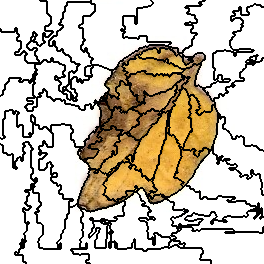

The table this chart was drawn from, first rows:
3, 3, 3, 3, 3, 3, 3, 3, 3, 3, 3, 3, 3, 3, 3, 3, 3, 3, 3, 3, 3, 3, 3, 3
3, 3, 3, 3, 3, 3, 3, 3, 3, 3, 3, 3, 3, 3, 3, 3, 3, 3, 3, 3, 3, 3, 3, 3
3, 3, 3, 3, 3, 3, 3, 3, 3, 3, 3, 3, 3, 3, 3, 3, 3, 3, 3, 3, 3, 3, 3, 3
3, 3, 3, 3, 3, 3, 3, 3, 3, 3, 3, 3, 3, 3, 3, 3, 3, 3, 3, 3, 3, 3, 3, 3
3, 3, 3, 3, 3, 3, 3, 3, 3, 3, 3, 3, 3, 3, 3, 3, 3, 3, 3, 3, 3, 3, 3, 3
3, 3, 3, 3, 3, 3, 3, 3, 3, 3, 3, 3, 3, 3, 3, 3, 3, 3, 3, 3, 3, 3, 3, 3
3, 3, 3, 3, 3, 3, 3, 3, 3, 3, 3, 3, 3, 3, 3, 3, 3, 3, 3, 3, 3, 3, 3, 3
3, 3, 3, 3, 3, 3, 3, 3, 3, 3, 3, 3, 3, 3, 3, 3, 3, 3, 3, 3, 3, 3, 3, 3
3, 3, 3, 3, 3, 3, 3, 3, 3, 3, 3, 3, 3, 3, 3, 3, 3, 3, 3, 3, 3, 3, 3, 3
3, 3, 3, 3, 3, 3, 3, 3, 3, 3, 3, 3, 3, 3, 3, 3, 3, 3, 3, 3, 3, 3, 3, 3
3, 3, 3, 3, 3, 3, 3, 3, 3, 3, 3, 3, 3, 3, 3, 3, 3, 3, 3, 3, 3, 3, 3, 3
3, 3, 3, 3, 3, 3, 3, 3, 3, 3, 3, 3, 3, 3, 3, 3, 3, 3, 3, 3, 3, 3, 3, 3
3, 3, 3, 3, 3, 3, 3, 3, 3, 3, 3, 3, 3, 3, 3, 3, 3, 3, 3, 3, 3, 3, 3, 3
3, 3, 3, 3, 3, 3, 3, 3, 3, 3, 3, 3, 3, 3, 3, 3, 3, 3, 3, 3, 3, 3, 3, 3
3, 3, 3, 3, 3, 3, 3, 3, 3, 3, 3, 3, 3, 3, 3, 3, 3, 3, 3, 3, 3, 3, 3, 3
3, 3, 3, 3, 3, 3, 3, 3, 3, 3, 3, 3, 3, 3, 3, 3, 3, 3, 3, 3, 3, 3, 3, 3
3, 3, 3, 3, 3, 3, 3, 3, 3, 3, 3, 3, 3, 3, 3, 3, 3, 3, 3, 3, 3, 3, 3, 3
3, 3, 3, 3, 3, 3, 3, 3, 3, 3, 3, 3, 3, 3, 3, 3, 3, 3, 3, 3, 3, 3, 3, 3
3, 3, 3, 3, 3, 3, 3, 3, 3, 3, 3, 3, 3, 3, 3, 3, 3, 3, 3, 3, 3, 3, 3, 3
3, 3, 3, 3, 3, 3, 3, 3, 3, 3, 3, 3, 3, 3, 3, 3, 3, 3, 3, 3, 3, 3, 3, 3
3, 3, 3, 3, 3, 3, 3, 3, 3, 3, 3, 3, 3, 3, 3, 3, 3, 3, 3, 3, 3, 3, 3, 3
3, 3, 3, 3, 3, 3, 3, 3, 3, 3, 3, 3, 3, 3, 3, 3, 3, 3, 3, 3, 3, 3, 3, 3
3, 3, 3, 3, 3, 3, 3, 3, 3, 3, 3, 3, 3, 3, 3, 3, 3, 3, 3, 3, 3, 3, 3, 3
3, 3, 3, 3, 3, 3, 3, 3, 3, 3, 3, 3, 3, 3, 3, 3, 3, 3, 3, 3, 3, 3, 3, 3
3, 3, 3, 3, 3, 3, 3, 3, 3, 3, 3, 3, 3, 3, 3, 3, 3, 3, 3, 3, 3, 3, 3, 3
3, 3, 3, 3, 3, 3, 3, 3, 3, 3, 3, 3, 3, 3, 3, 3, 3, 3, 3, 3, 3, 3, 3, 3
3, 3, 3, 3, 3, 3, 3, 3, 3, 3, 3, 3, 3, 3, 3, 3, 3, 3, 3, 3, 3, 3, 3, 3
3, 3, 3, 3, 3, 3, 3, 3, 3, 3, 3, 3, 3, 3, 3, 3, 3, 3, 3, 3, 3, 3, 3, 3
3, 3, 3, 3, 3, 3, 3, 3, 3, 3, 3, 3, 3, 3, 3, 15, 15, 3, 3, 3, 3, 3, 3, 3
15, 3, 3, 3, 3, 3, 3, 3, 3, 3, 3, 3, 3, 3, 3, 15, 15, 3, 3, 3, 3, 3, 3, 3
15, 3, 3, 3, 3, 3, 3, 3, 3, 3, 3, 3, 3, 3, 3, 15, 15, 3, 3, 3, 3, 3, 3, 3
15, 3, 3, 3, 3, 3, 3, 3, 3, 3, 3, 3, 3, 3, 3, 15, 15, 3, 3, 3, 3, 3, 3, 3
15, 15, 15, 15, 15, 15, 15, 15, 15, 15, 15, 15, 15, 15, 15, 15, 15, 3, 3, 3, 3, 3, 3, 3
15, 15, 15, 15, 15, 15, 15, 15, 15, 15, 15, 15, 15, 15, 15, 15, 15, 3, 3, 3, 3, 3, 3, 3
15, 15, 15, 15, 15, 15, 15, 15, 15, 15, 15, 15, 15, 15, 15, 15, 15, 15, 15, 3, 3, 3, 3, 3
15, 15, 15, 15, 15, 15, 15, 15, 15, 15, 15, 15, 15, 15, 15, 15, 15, 15, 15, 3, 3, 3, 3, 3
15, 15, 15, 15, 15, 15, 15, 15, 15, 15, 15, 15, 15, 15, 15, 15, 15, 15, 15, 3, 3, 3, 3, 3
15, 15, 15, 15, 15, 15, 15, 15, 15, 15, 15, 15, 15, 15, 15, 15, 15, 3, 3, 3, 3, 3, 3, 3
15, 15, 15, 15, 15, 15, 15, 15, 15, 15, 15, 15, 15, 15, 15, 15, 15, 3, 3, 3, 3, 3, 3, 3
15, 15, 15, 15, 15, 15, 15, 15, 15, 15, 15, 15, 15, 15, 15, 15, 15, 3, 3, 3, 3, 3, 3, 3
15, 15, 15, 15, 15, 15, 15, 15, 15, 15, 15, 15, 15, 15, 15, 15, 15, 3, 3, 3, 3, 3, 3, 3
15, 15, 15, 15, 15, 15, 15, 15, 15, 15, 15, 15, 15, 15, 15, 15, 15, 15, 15, 15, 15, 3, 3, 3
15, 15, 15, 15, 15, 15, 15, 15, 15, 15, 15, 15, 15, 15, 15, 15, 15, 15, 15, 15, 15, 3, 3, 3
15, 15, 15, 15, 15, 15, 15, 15, 15, 15, 15, 15, 15, 15, 15, 15, 15, 15, 15, 15, 15, 3, 3, 3
15, 15, 15, 15, 15, 15, 15, 15, 15, 15, 15, 15, 15, 15, 15, 15, 15, 15, 15, 15, 15, 3, 3, 3
15, 15, 15, 15, 15, 15, 15, 15, 15, 15, 15, 15, 15, 15, 15, 15, 15, 15, 15, 15, 15, 3, 3, 3
15, 15, 15, 15, 15, 15, 15, 15, 15, 15, 15, 15, 15, 15, 15, 15, 15, 15, 15, 15, 15, 3, 3, 3
15, 15, 15, 15, 15, 15, 15, 15, 15, 15, 15, 15, 15, 15, 15, 15, 15, 15, 15, 15, 15, 3, 3, 3
15, 15, 15, 15, 15, 15, 15, 15, 15, 15, 15, 15, 15, 15, 15, 15, 15, 15, 15, 15, 15, 3, 3, 3
15, 15, 15, 15, 15, 15, 15, 15, 15, 15, 15, 15, 15, 15, 15, 15, 15, 15, 15, 3, 3, 3, 3, 3
15, 15, 15, 15, 15, 15, 15, 15, 15, 15, 15, 15, 15, 15, 15, 15, 15, 15, 15, 3, 3, 3, 3, 3
15, 15, 15, 15, 15, 15, 15, 15, 15, 15, 15, 15, 15, 15, 15, 15, 15, 15, 15, 3, 3, 3, 3, 15
15, 15, 15, 15, 15, 15, 15, 15, 15, 15, 15, 15, 15, 15, 15, 3, 3, 3, 3, 3, 3, 3, 3, 15
15, 15, 15, 15, 15, 15, 15, 15, 15, 15, 15, 15, 15, 15, 15, 3, 3, 3, 3, 3, 3, 15, 15, 15
15, 15, 15, 15, 15, 15, 15, 15, 15, 15, 15, 15, 15, 15, 15, 3, 3, 3, 3, 3, 3, 15, 15, 15
15, 15, 15, 15, 15, 15, 15, 15, 15, 15, 15, 15, 15, 15, 15, 15, 15, 15, 15, 15, 15, 15, 15, 15
15, 15, 15, 15, 15, 15, 15, 15, 15, 15, 15, 15, 15, 15, 15, 15, 15, 15, 15, 15, 15, 15, 15, 15
15, 15, 15, 15, 15, 15, 15, 15, 15, 15, 15, 15, 15, 15, 15, 15, 15, 15, 15, 15, 15, 15, 15, 15
15, 15, 15, 15, 15, 15, 15, 15, 15, 15, 15, 15, 15, 15, 15, 15, 15, 15, 15, 15, 15, 15, 15, 15
15, 15, 15, 15, 15, 15, 15, 15, 15, 15, 15, 15, 15, 15, 15, 15, 15, 15, 15, 15, 15, 15, 15, 15
15, 15, 15, 15, 15, 15, 15, 15, 15, 15, 15, 15, 15, 15, 15, 15, 15, 15, 15, 15, 15, 15, 15, 15
... 203 more rows
